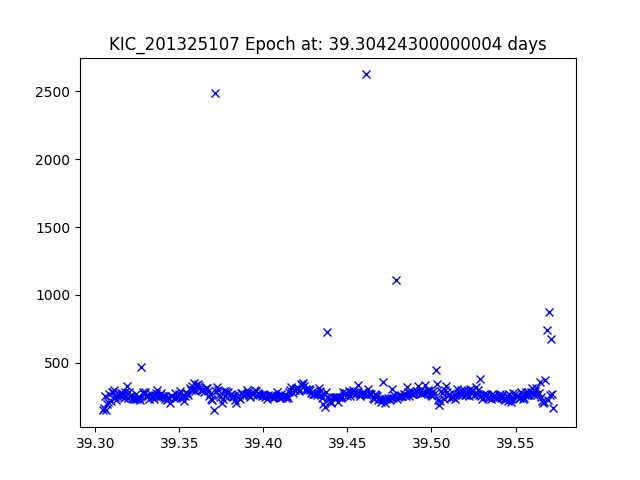

The table this chart was drawn from, first rows:
JDtimes, observed fluxes, observed uncertainties
39.3, 149.6, 19.65
39.3, 167.2, 19.53
39.31, 258.6, 19.06
39.31, 153.9, 19.62
39.31, 195.7, 19.36
39.31, 215.1, 19.26
39.31, 267.6, 19.02
39.31, 217.7, 19.24
39.31, 284.9, 18.95
39.31, 283.7, 18.96
39.31, 301.1, 18.89
39.31, 249.2, 19.1
39.31, 224, 19.21
39.31, 256.3, 19.07
39.31, 271.4, 19
39.31, 253.4, 19.08
39.32, 271.8, 19
39.32, 279.3, 18.97
39.32, 260.4, 19.05
39.32, 240.7, 19.13
39.32, 285.4, 18.95
39.32, 329.3, 18.79
39.32, 244.2, 19.12
39.32, 288.3, 18.94
39.32, 254.4, 19.07
39.32, 255, 19.07
39.32, 240.4, 19.14
39.32, 234, 19.17
39.32, 237.1, 19.15
39.32, 272.3, 19
39.32, 236.1, 19.16
39.33, 245.4, 19.11
39.33, 243.4, 19.12
39.33, 228.3, 19.19
39.33, 470.5, 18.41
39.33, 281.5, 18.96
39.33, 270, 19.01
39.33, 282.2, 18.96
39.33, 258.3, 19.06
39.33, 253.3, 19.08
39.33, 254.8, 19.07
39.33, 234.5, 19.16
39.33, 269.2, 19.01
39.33, 249.2, 19.1
39.33, 248.1, 19.1
39.33, 235.4, 19.16
39.34, 259.5, 19.05
39.34, 278.1, 18.98
39.34, 301.2, 18.89
39.34, 247.2, 19.11
39.34, 260.4, 19.05
39.34, 278.1, 18.98
39.34, 256.1, 19.07
39.34, 254.1, 19.08
39.34, 251.9, 19.09
39.34, 231.2, 19.18
39.34, 227, 19.2
39.34, 237.5, 19.15
39.34, 242.7, 19.13
39.34, 207.3, 19.3
... 335 more rows
